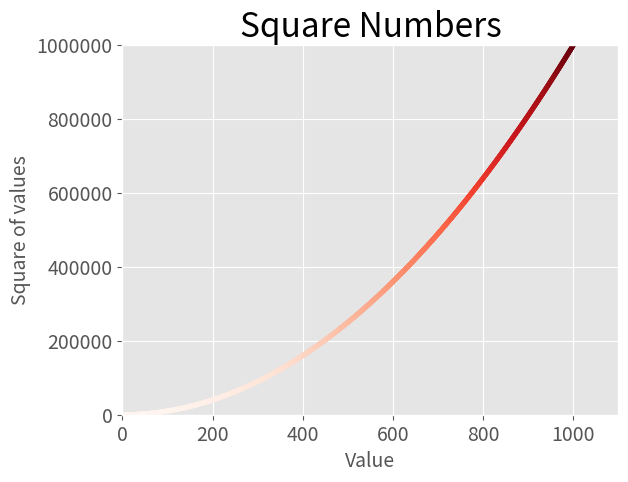

The matplotlib source for this figure:
import matplotlib.pyplot as plt

input_values = [1, 2, 3, 4, 5]
squares = [1, 4, 9 , 16, 25]

x_values = range(1, 1001)
y_values = [x**2 for x in x_values]

plt.style.use('ggplot')
fig, ax = plt.subplots()
#ax.scatter(x_values, y_values, color=(0, 0.8, 0), s=2)

#This shows how to use gradients in plyplot
ax.scatter(x_values, y_values, c=y_values, cmap=plt.cm.Reds, s=10)

#ax.plot(input_values, squares, linewidth=3)

# You can save the fig straight to a file 
plt.savefig('squares_plot.png', bbox_inches='tight')

# Set titles
ax.set_title("Square Numbers", fontsize=24)
ax.set_xlabel("Value", fontsize=14)
ax.set_ylabel("Square of values", fontsize=14)

ax.axis([0, 1100, 0, 1_000_000])
ax.ticklabel_format(style='plain')

ax.tick_params(labelsize=14)

plt.show()